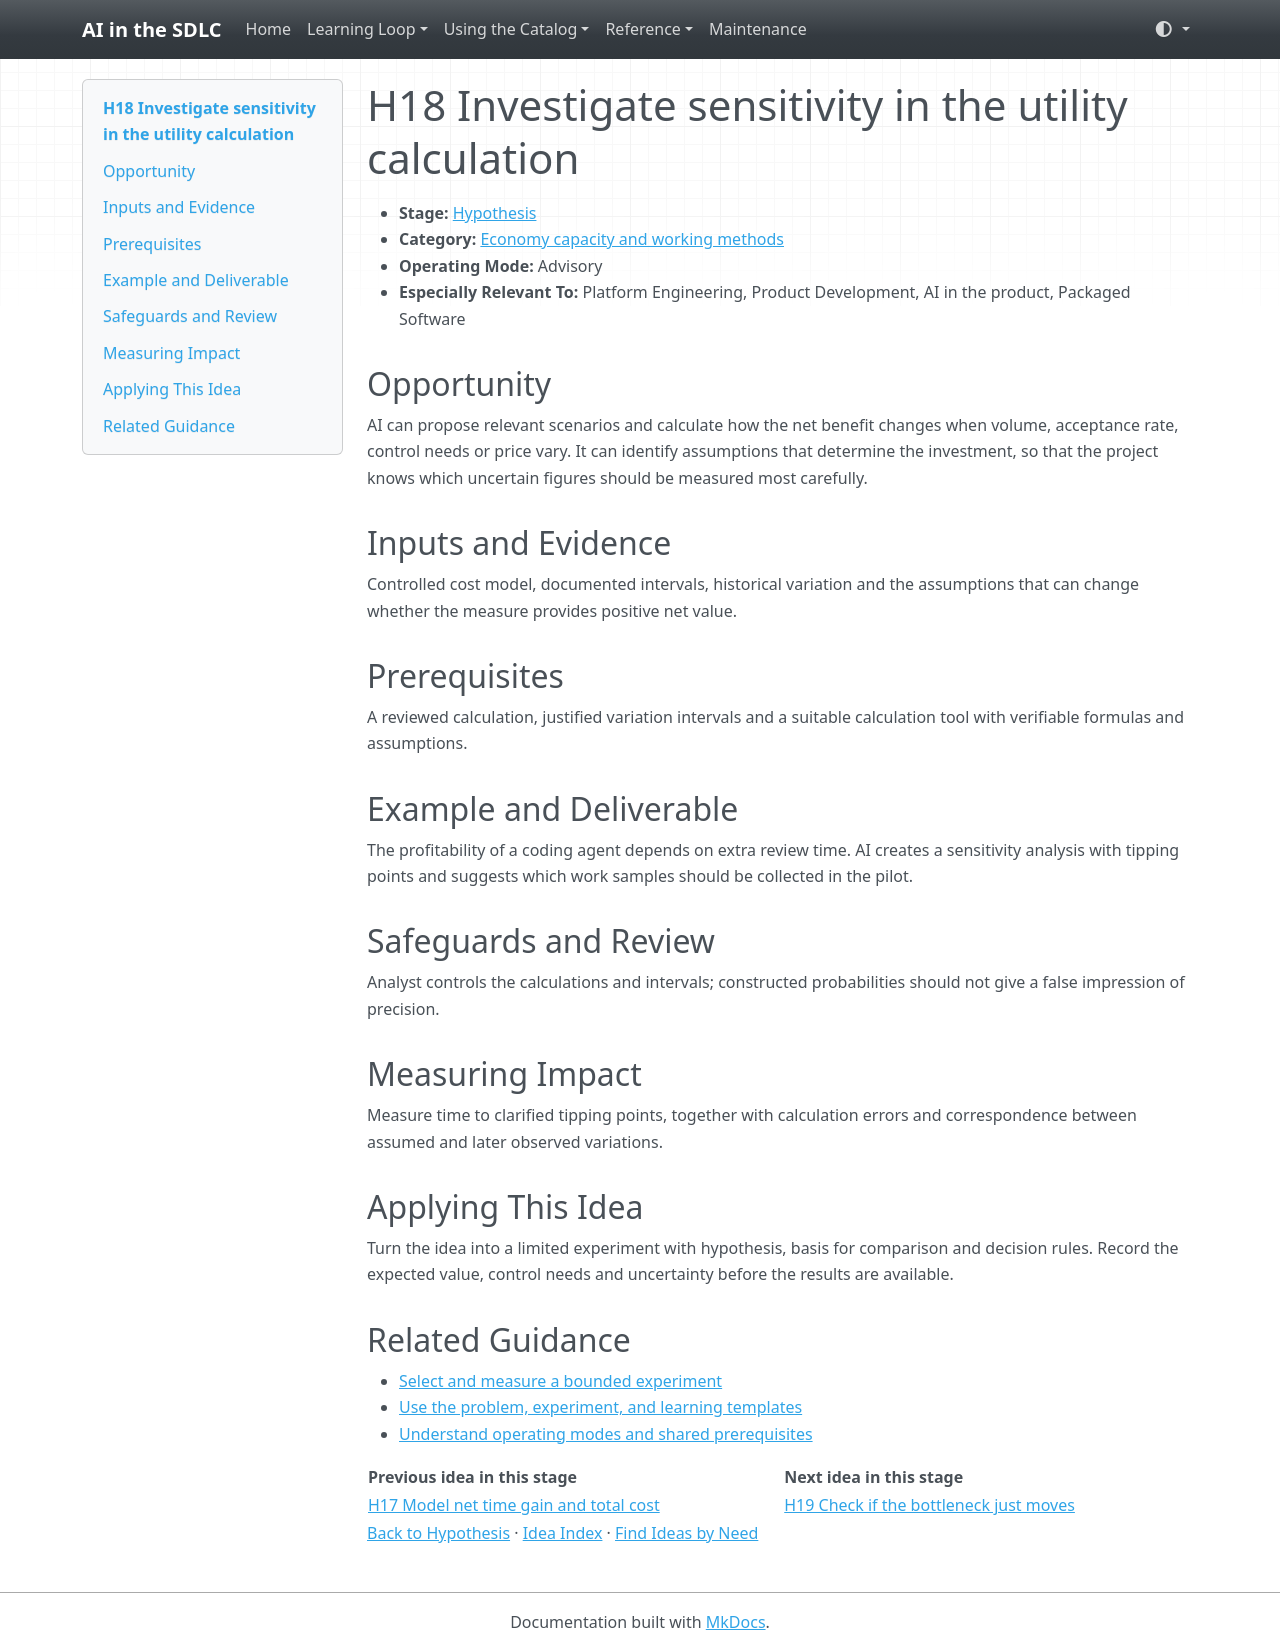

repository: grove/ai-sdlc · page: ideas/H18/index.html · generator: mkdocs

# H18 Investigate sensitivity in the utility calculation

<a id="h18"></a>

- **Stage:** [Hypothesis](../stages/hypothesis.md)
- **Category:** [Economy capacity and working methods](../stages/hypothesis.md#h-category-3)
- **Operating Mode:** Advisory
- **Especially Relevant To:** Platform Engineering, Product Development, AI in the product, Packaged Software

## Opportunity

AI can propose relevant scenarios and calculate how the net benefit changes when volume, acceptance rate, control needs or price vary. It can identify assumptions that determine the investment, so that the project knows which uncertain figures should be measured most carefully.

## Inputs and Evidence

Controlled cost model, documented intervals, historical variation and the assumptions that can change whether the measure provides positive net value.

## Prerequisites

A reviewed calculation, justified variation intervals and a suitable calculation tool with verifiable formulas and assumptions.

## Example and Deliverable

The profitability of a coding agent depends on extra review time. AI creates a sensitivity analysis with tipping points and suggests which work samples should be collected in the pilot.

## Safeguards and Review

Analyst controls the calculations and intervals; constructed probabilities should not give a false impression of precision.

## Measuring Impact

Measure time to clarified tipping points, together with calculation errors and correspondence between assumed and later observed variations.

## Applying This Idea

Turn the idea into a limited experiment with hypothesis, basis for comparison and decision rules. Record the expected value, control needs and uncertainty before the results are available.

## Related Guidance

- [Select and measure a bounded experiment](../guides/impact-measurement.md)
- [Use the problem, experiment, and learning templates](../templates.md)
- [Understand operating modes and shared prerequisites](../guides/how-to-use.md)

| Previous idea in this stage | Next idea in this stage |
| --- | --- |
| [H17 Model net time gain and total cost](H17.md) | [H19 Check if the bottleneck just moves](H19.md) |

[Back to Hypothesis](../stages/hypothesis.md) · [Idea Index](../idea-index.md) · [Find Ideas by Need](../guides/find-by-need.md)
